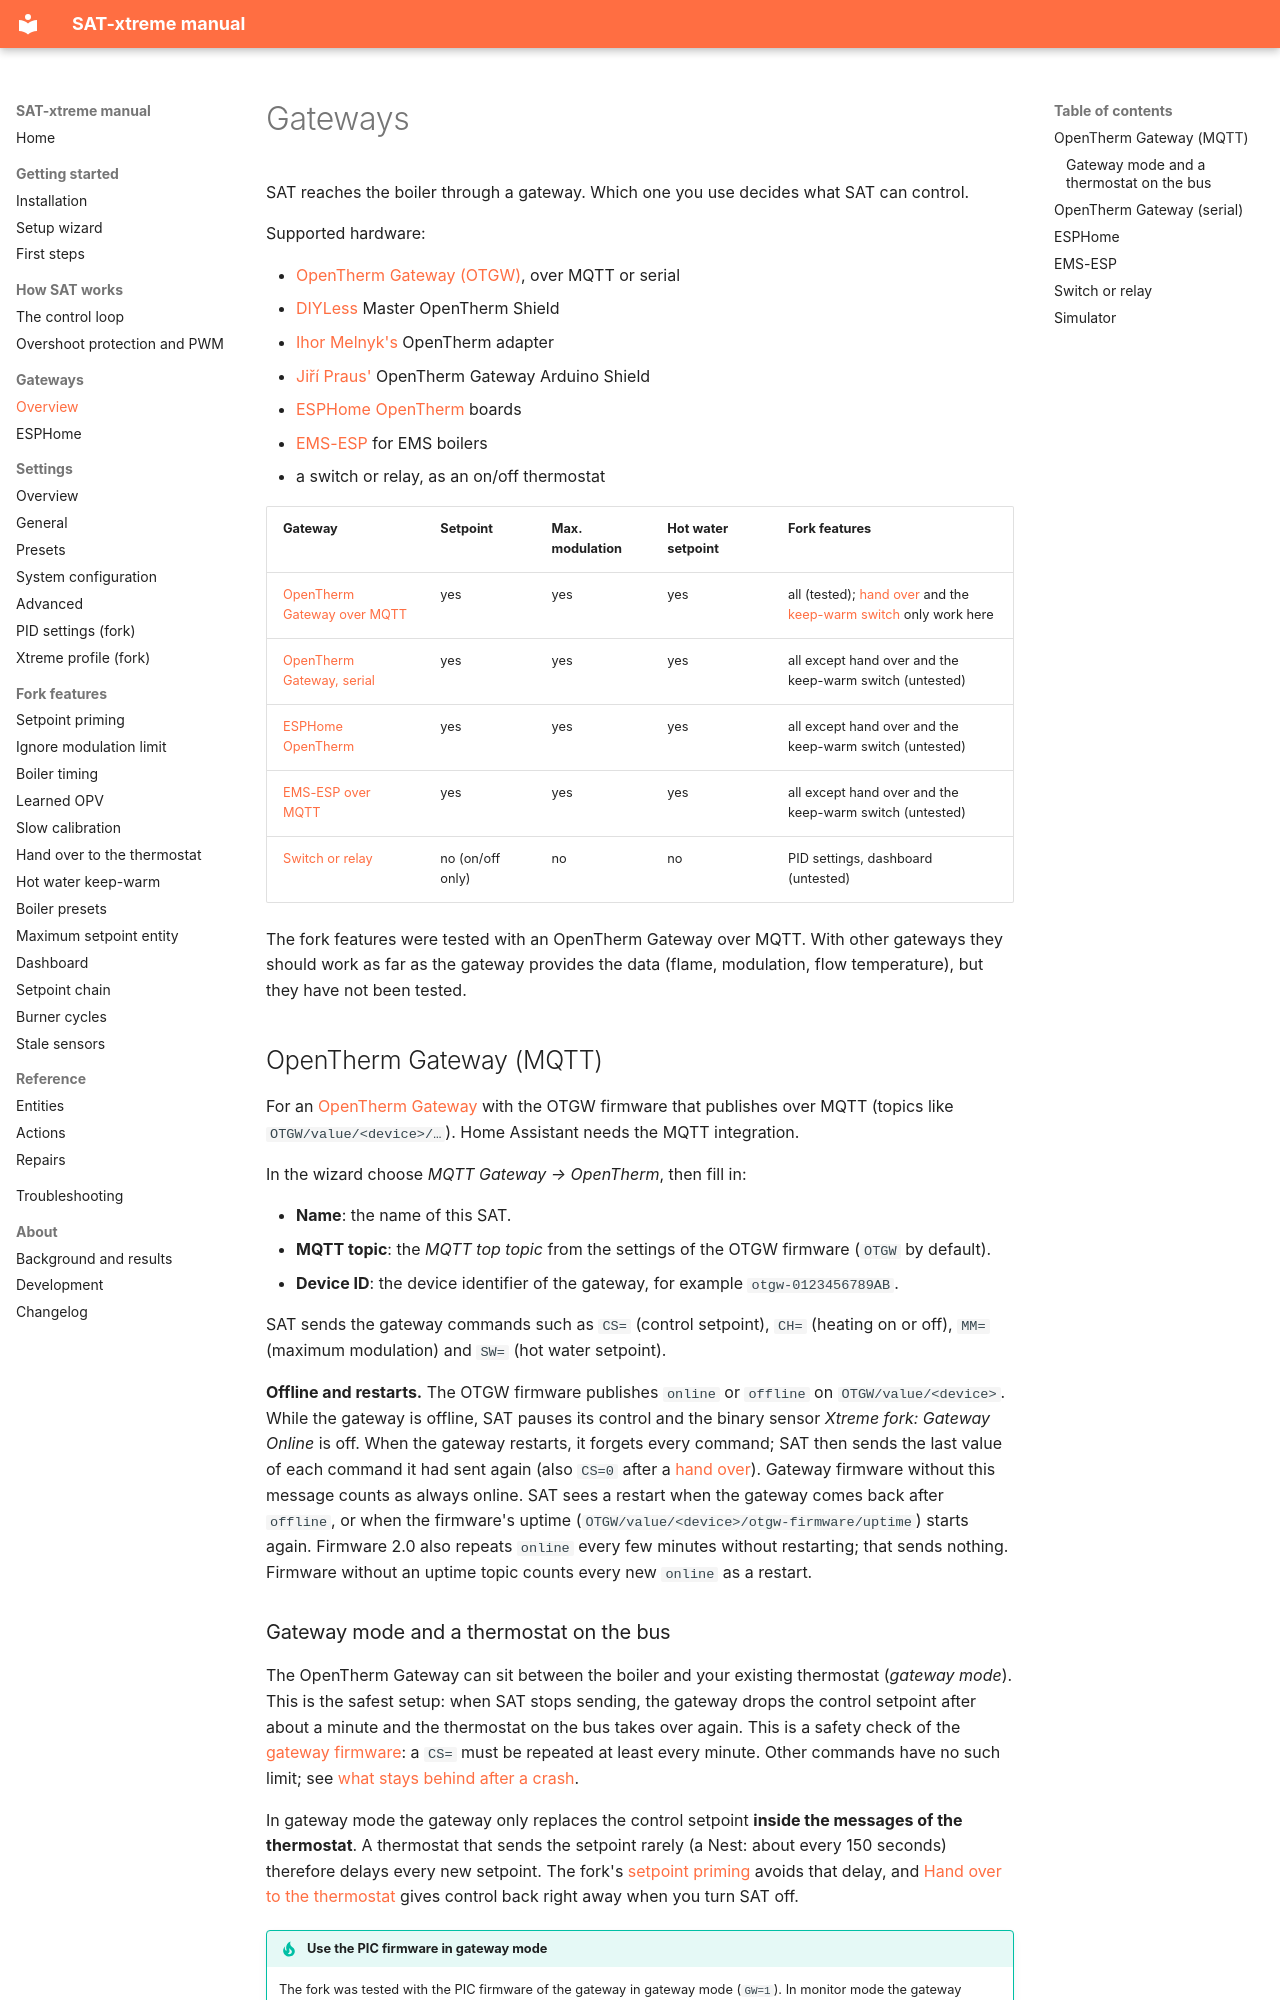

repository: justink0k/SAT-xtreme · page: gateways/index.html · generator: mkdocs

# Gateways

SAT reaches the boiler through a gateway. Which one you use decides what SAT can control.

Supported hardware:

- [OpenTherm Gateway (OTGW)](https://otgw.tclcode.com/), over MQTT or serial
- [DIYLess](https://diyless.com/) Master OpenTherm Shield
- [Ihor Melnyk's](http://ihormelnyk.com/opentherm_adapter) OpenTherm adapter
- [Jiří Praus'](https://www.tindie.com/products/jiripraus/opentherm-gateway-arduino-shield/) OpenTherm Gateway Arduino Shield
- [ESPHome OpenTherm](esphome.md) boards
- [EMS-ESP](https://emsesp.org/) for EMS boilers
- a switch or relay, as an on/off thermostat


| Gateway | Setpoint | Max. modulation | Hot water setpoint | Fork features |
|---|---|---|---|---|
| [OpenTherm Gateway over MQTT](#opentherm-gateway-mqtt) | yes | yes | yes | all (tested); [hand over](handover.md) and the [keep-warm switch](hot_water_keep_warm.md) only work here |
| [OpenTherm Gateway, serial](#opentherm-gateway-serial) | yes | yes | yes | all except hand over and the keep-warm switch (untested) |
| [ESPHome OpenTherm](esphome.md) | yes | yes | yes | all except hand over and the keep-warm switch (untested) |
| [EMS-ESP over MQTT](#ems-esp) | yes | yes | yes | all except hand over and the keep-warm switch (untested) |
| [Switch or relay](#switch-or-relay) | no (on/off only) | no | no | PID settings, dashboard (untested) |

The fork features were tested with an OpenTherm Gateway over MQTT. With other gateways they should work as
far as the gateway provides the data (flame, modulation, flow temperature), but they have not been tested.

## OpenTherm Gateway (MQTT)

For an [OpenTherm Gateway](https://otgw.tclcode.com/) with the OTGW firmware that publishes over MQTT
(topics like `OTGW/value/<device>/…`). Home Assistant needs the MQTT integration.

In the wizard choose *MQTT Gateway → OpenTherm*, then fill in:

- **Name**: the name of this SAT.
- **MQTT topic**: the *MQTT top topic* from the settings of the OTGW firmware (`OTGW` by default).
- **Device ID**: the device identifier of the gateway, for example `otgw-0123456789AB`.

SAT sends the gateway commands such as `CS=` (control setpoint), `CH=` (heating on or off), `MM=` (maximum
modulation) and `SW=` (hot water setpoint).

**Offline and restarts.** The OTGW firmware publishes `online` or `offline` on `OTGW/value/<device>`. While the
gateway is offline, SAT pauses its control and the binary sensor *Xtreme fork: Gateway Online* is off. When the
gateway restarts, it forgets every command; SAT then sends the last value of each command it had sent again
(also `CS=0` after a [hand over](handover.md)). Gateway firmware without this message counts as always online.
SAT sees a restart when the gateway comes back after `offline`, or when the firmware's uptime
(`OTGW/value/<device>/otgw-firmware/uptime`) starts again. Firmware 2.0 also repeats `online` every few minutes
without restarting; that sends nothing. Firmware without an uptime topic counts every new `online` as a restart.
